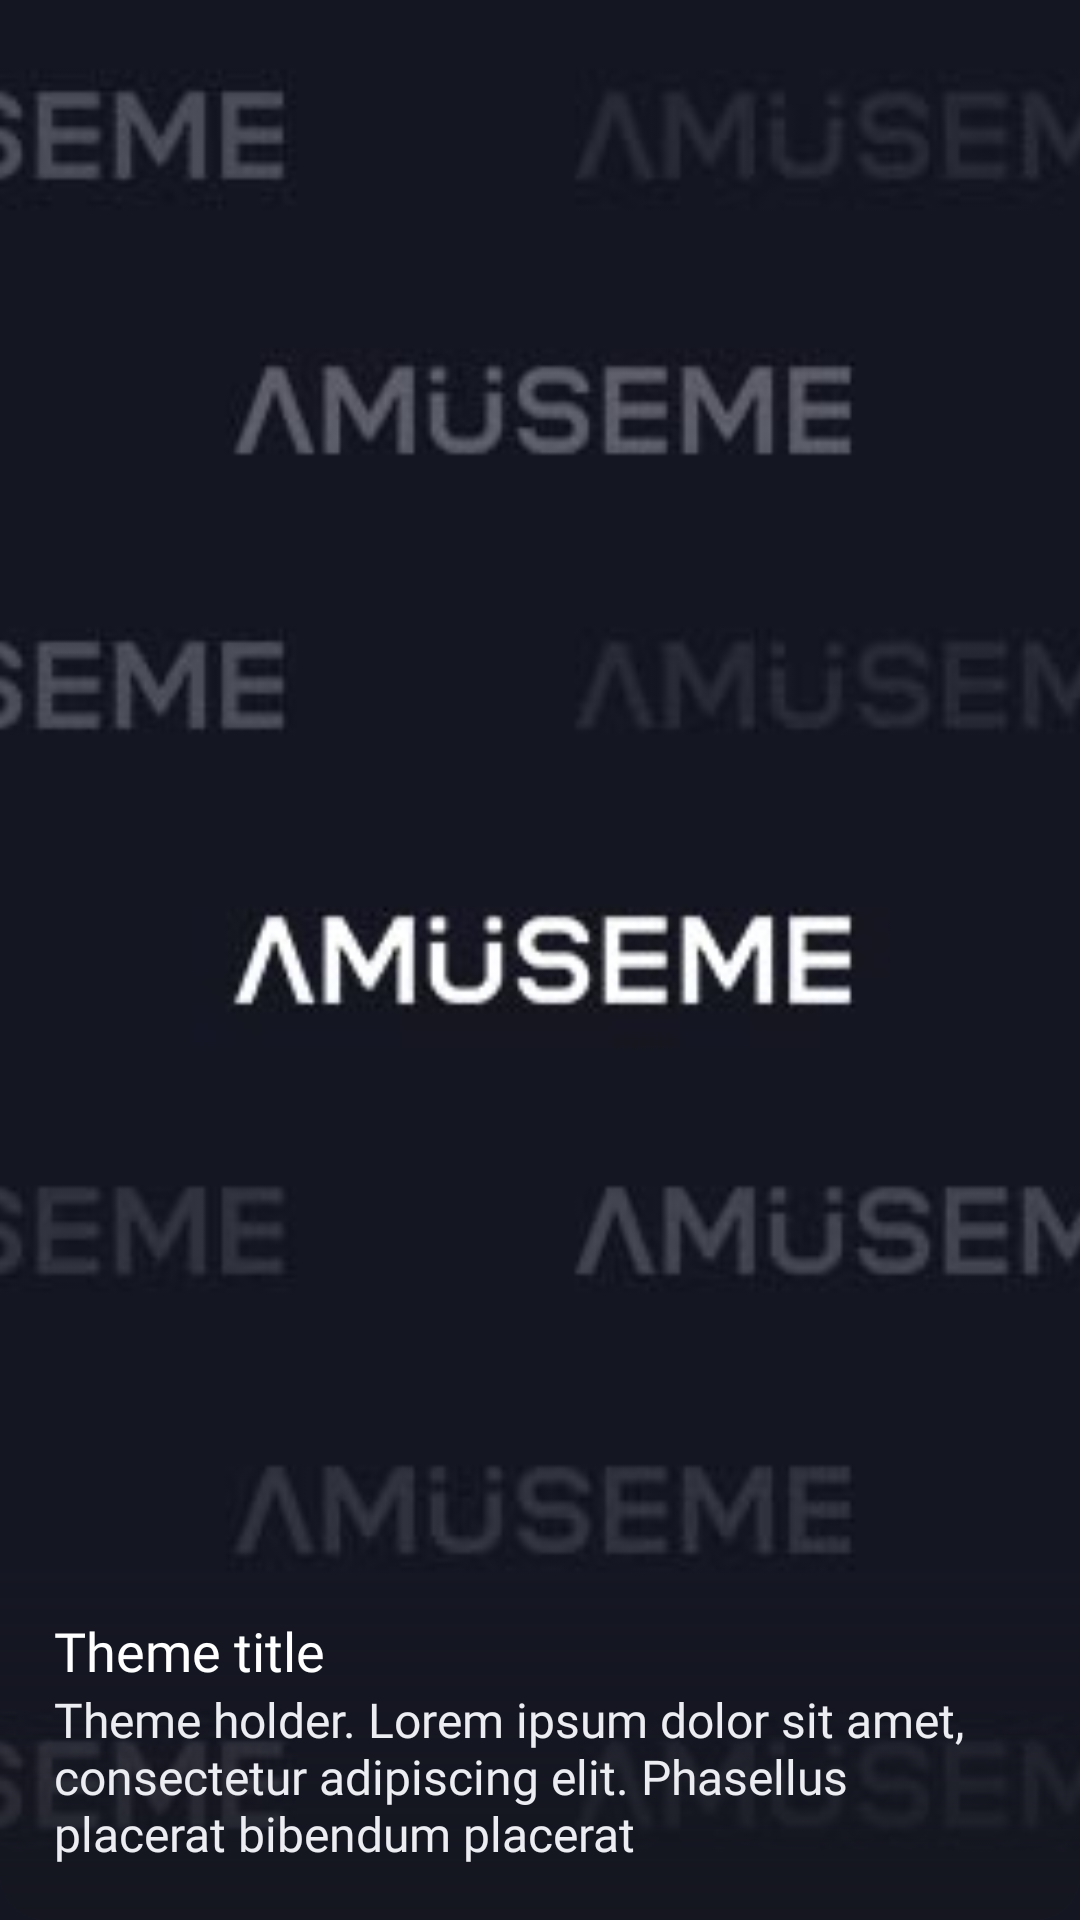

This screen was rendered from an Android layout file. Write that file and the resources it references.
<!-- AndroidManifest.xml: application theme Theme.AmuseMe -->
<!-- res/layout/theme_item.xml -->
<?xml version="1.0" encoding="utf-8"?>
<androidx.constraintlayout.widget.ConstraintLayout xmlns:android="http://schemas.android.com/apk/res/android"
    android:id="@+id/themeLayout"
    xmlns:app="http://schemas.android.com/apk/res-auto"
    android:layout_width="match_parent"
    android:layout_height="220dp"
    android:layout_marginStart="20dp"
    android:layout_marginEnd="20dp"
    android:layout_marginTop="10dp"
    android:layout_marginBottom="15dp">

    <com.google.android.material.imageview.ShapeableImageView
        android:id="@+id/themeImgBW"
        android:layout_width="match_parent"
        android:layout_height="match_parent"
        app:layout_constraintStart_toStartOf="parent"
        app:layout_constraintEnd_toEndOf="parent"
        app:layout_constraintTop_toTopOf="parent"
        app:layout_constraintBottom_toBottomOf="parent"
        android:scaleType="centerCrop"
        android:contentDescription="@string/theme_img_bw_desc"
        app:shapeAppearance="@style/themeCard"
        android:src="@drawable/theme_img_default_bw"/>

    <com.google.android.material.imageview.ShapeableImageView
        android:id="@+id/themeImg"
        android:layout_width="match_parent"
        android:layout_height="match_parent"
        app:layout_constraintStart_toStartOf="parent"
        app:layout_constraintEnd_toEndOf="parent"
        app:layout_constraintTop_toTopOf="parent"
        app:layout_constraintBottom_toBottomOf="parent"
        android:scaleType="centerCrop"
        android:contentDescription="@string/theme_img_desc"
        app:shapeAppearance="@style/themeCard"
        android:src="@drawable/theme_img_default"
        android:alpha="0"/>

    <androidx.constraintlayout.widget.ConstraintLayout
        android:layout_width="match_parent"
        android:layout_height="wrap_content"
        app:layout_constraintTop_toTopOf="parent"
        app:layout_constraintStart_toStartOf="parent"
        app:layout_constraintEnd_toEndOf="parent"
        app:layout_constraintBottom_toBottomOf="parent"
        app:layout_constraintVertical_bias="1"
        android:background="@drawable/theme_card_shadow"
        android:padding="18dp">

        <TextView
            android:id="@+id/themeTitle"
            android:layout_width="match_parent"
            android:layout_height="wrap_content"
            app:layout_constraintBottom_toTopOf="@id/themeDesc"
            app:layout_constraintEnd_toEndOf="parent"
            app:layout_constraintStart_toStartOf="parent"
            app:layout_constraintTop_toTopOf="parent"
            app:layout_constraintVertical_chainStyle="packed"
            android:text="@string/theme_title_holder"
            style="@style/themeItemTitleStyle"/>

        <TextView
            android:id="@+id/themeDesc"
            android:layout_width="match_parent"
            android:layout_height="wrap_content"
            app:layout_constraintBottom_toBottomOf="parent"
            app:layout_constraintEnd_toEndOf="parent"
            app:layout_constraintStart_toStartOf="parent"
            app:layout_constraintTop_toBottomOf="@id/themeTitle"
            android:text="@string/theme_desc_holder"
            style="@style/themeItemDescStyle"/>

        <CheckBox
            android:id="@+id/themeCheckbox"
            android:visibility="gone"
            android:layout_width="match_parent"
            android:layout_height="0dp"
            app:layout_constraintTop_toTopOf="parent"
            app:layout_constraintEnd_toEndOf="parent"
            app:layout_constraintStart_toStartOf="parent"
            app:layout_constraintBottom_toBottomOf="parent"/>

    </androidx.constraintlayout.widget.ConstraintLayout>

</androidx.constraintlayout.widget.ConstraintLayout>
<!-- resources referenced by this layout -->
<resources>
  <!-- drawable theme_card_shadow (drawable) -->
  <?xml version="1.0" encoding="utf-8"?>
  <shape
      xmlns:android="http://schemas.android.com/apk/res/android"
      android:shape="rectangle">
      <gradient
          android:angle="90"
          android:startColor="@color/gradient_shadow_start"
          android:endColor="@color/gradient_shadow_end"
          android:type="linear"/>
      <corners
          android:bottomLeftRadius="15dp"
          android:bottomRightRadius="15dp"/>
  </shape>
  <!-- drawable theme_img_default: jpg bitmap (drawable, 12507 bytes) -->
  <!-- drawable theme_img_default_bw: jpg bitmap (drawable, 32564 bytes) -->
  <string name="theme_desc_holder">Theme holder. Lorem ipsum dolor sit amet, consectetur adipiscing elit. Phasellus placerat bibendum placerat</string>
  <string name="theme_img_bw_desc">Theme card image (black-white)</string>
  <string name="theme_img_desc">Theme card image</string>
  <string name="theme_title_holder">Theme title</string>
  <style name="themeCard">
          <item name="cornerFamily">rounded</item>
          <item name="cornerSize">15dp</item>
      </style>
  <style name="themeItemDescStyle" parent="textContentStyle">
          <item name="android:textSize">@dimen/themeItemDescSize</item>
      </style>
  <style name="themeItemTitleStyle" parent="textTitleStyle">
          <item name="android:textSize">@dimen/themeItemTitleSize</item>
      </style>
  <style name="Theme.AmuseMe" parent="Theme.MaterialComponents.DayNight.NoActionBar">
          
          <item name="colorPrimary">@color/sky_blue</item>
          <item name="colorPrimaryVariant">@color/sea_blue</item>
          <item name="colorOnPrimary">@color/white</item>
          
          <item name="colorSecondary">@color/teal_200</item>
          <item name="colorSecondaryVariant">@color/teal_700</item>
          <item name="colorOnSecondary">@color/background</item>
          
          <item name="android:statusBarColor">@color/background</item>
          
          <item name="android:colorBackground">@color/background</item>
      </style>
  <color name="gradient_shadow_start">#B314161E</color>
  <color name="gradient_shadow_end">#0014161E</color>
  <style name="textContentStyle">
          <item name="android:fontFamily">@font/roboto_regular</item>
          <item name="android:textColor">@color/gray_100</item>
      </style>
  <dimen name="themeItemDescSize">16sp</dimen>
  <style name="textTitleStyle">
          <item name="android:fontFamily">@font/roboto_medium</item>
          <item name="android:textColor">@color/white</item>
      </style>
  <dimen name="themeItemTitleSize">18sp</dimen>
  <color name="sky_blue">#51EAFF</color>
  <color name="sea_blue">#24A2D4</color>
  <color name="white">#FFFFFFFF</color>
  <color name="teal_200">#FF03DAC5</color>
  <color name="teal_700">#FF018786</color>
  <color name="background">#141622</color>
  <color name="gray_100">#ECEDF2</color>
</resources>
